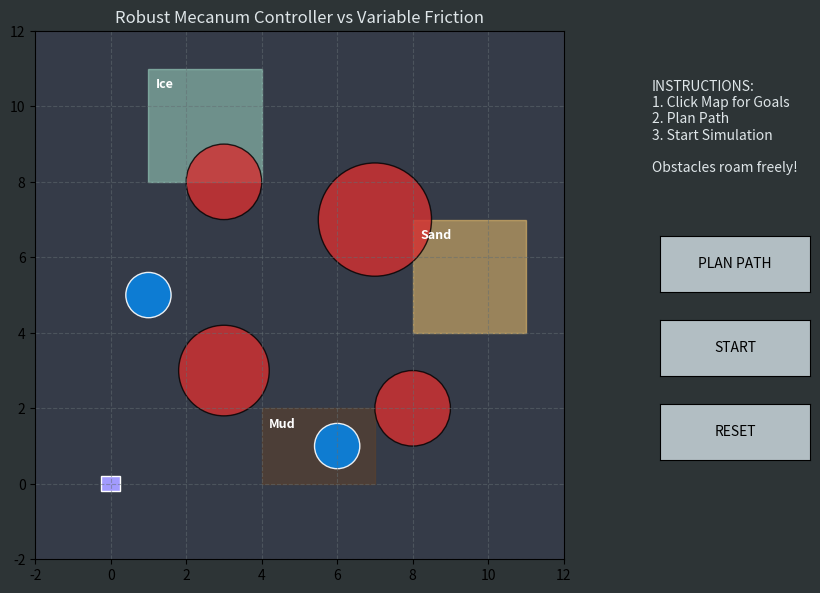

Write the Python code that produced this figure.
import numpy as np
import matplotlib.pyplot as plt
from matplotlib.widgets import Button
from matplotlib import animation
from matplotlib.patches import Circle, Polygon, Rectangle
from dataclasses import dataclass
import heapq
import random

# ==========================================
# 1. System Parameters
# ==========================================
@dataclass
class MecanumParams:
    m: float = 20.0       
    Iz: float = 1.8       
    L: float = 0.25       
    W: float = 0.20       
    r: float = 0.0762     
    Iw: float = 0.015     
    
    # Nominal Friction
    bw: float = 0.05      
    Dvx: float = 2.0      
    Dvy: float = 2.0      
    Dowl: float = 0.3     

    # Robust Controller Gains
    lambda_xy: float = 4.0   
    lambda_th: float = 4.0   
    k_xy: float = 20.0        
    k_th: float = 10.0        
    boundary: float = 0.1    

def rotation2d(theta):
    c, s = np.cos(theta), np.sin(theta)
    return np.array([[c, -s], [s, c]])

def J_mecanum(L, W):
    sum_dim = L + W
    return np.array([[1, -1, -sum_dim], [1, 1, sum_dim], [1, 1, -sum_dim], [1, -1, sum_dim]])

def get_matrices(params, friction_mult=1.0):
    J = J_mecanum(params.L, params.W)
    JTJ = J.T @ J
    r = params.r
    
    M_total = np.diag([params.m, params.m, params.Iz]) + (params.Iw / (r**2)) * JTJ
    
    C_body = np.diag([params.Dvx, params.Dvy, params.Dowl]) * friction_mult
    C_refl = (params.bw / (r**2)) * JTJ * friction_mult
    C_total = C_body + C_refl
    
    B_mat = (1.0/r) * J.T
    B_pinv = np.linalg.pinv(B_mat)
    
    return M_total, C_total, B_mat, B_pinv

# ==========================================
# 2. Environment Objects
# ==========================================
class RoamingObstacle:
    def __init__(self, start_pos, radius, bounds, speed=0.02):
        self.pos = np.array(start_pos, dtype=float)
        self.radius = radius
        self.speed = speed
        self.bounds = bounds # (min_x, max_x, min_y, max_y)
        self.target = self.pick_new_target()
        
    def pick_new_target(self):
        # Pick a random point within bounds (with buffer)
        pad = 1.0
        tx = random.uniform(self.bounds[0]+pad, self.bounds[1]-pad)
        ty = random.uniform(self.bounds[2]+pad, self.bounds[3]-pad)
        return np.array([tx, ty])

    def update(self):
        # Vector to target
        vec = self.target - self.pos
        dist = np.linalg.norm(vec)
        
        if dist < self.speed:
            # Reached target, pick new one
            self.target = self.pick_new_target()
        else:
            # Move towards target
            direction = vec / dist
            self.pos += direction * self.speed

@dataclass
class FrictionZone:
    x: float; y: float; w: float; h: float
    mult: float; label: str; color: str
    def contains(self, px, py): return (self.x <= px <= self.x + self.w) and (self.y <= py <= self.y + self.h)

# ==========================================
# 3. Path Planning & Control
# ==========================================
class AStarPlanner:
    def __init__(self, x_lim, y_lim, resolution=0.25, robot_radius=0.4):
        self.res = resolution; self.rr = robot_radius
        self.min_x, self.max_x = x_lim; self.min_y, self.max_y = y_lim
        self.x_w = int(round((self.max_x - self.min_x)/self.res))
        self.y_w = int(round((self.max_y - self.min_y)/self.res))
        self.static_obs = []

    def set_static_obstacles(self, obs_list): self.static_obs = obs_list
    def calc_idx(self, p, min_p): return int(round((p - min_p)/self.res))
    def calc_pos(self, i, min_p): return i * self.res + min_p

    def verify(self, node, dyn_obs):
        px = self.calc_pos(node.x, self.min_x); py = self.calc_pos(node.y, self.min_y)
        if px < self.min_x or py < self.min_y or px >= self.max_x or py >= self.max_y: return False
        for (ox, oy, r) in self.static_obs:
            if np.hypot(px-ox, py-oy) <= (r + self.rr): return False
        for o in dyn_obs:
            if np.hypot(px-o.pos[0], py-o.pos[1]) <= (o.radius + self.rr + 0.3): return False
        return True

    class Node:
        def __init__(self, x, y, c, p): self.x=x; self.y=y; self.c=c; self.p=p
        def __lt__(self, o): return self.c < o.c

    def plan(self, sx, sy, gx, gy, dyn_obs=[]):
        sn = self.Node(self.calc_idx(sx, self.min_x), self.calc_idx(sy, self.min_y), 0, -1)
        gn = self.Node(self.calc_idx(gx, self.min_x), self.calc_idx(gy, self.min_y), 0, -1)
        
        opens = []; heapq.heappush(opens, (0, sn))
        visited = dict(); visited[(sn.x, sn.y)] = sn
        
        moves = [(1,0,1), (0,1,1), (-1,0,1), (0,-1,1), (1,1,1.4), (1,-1,1.4), (-1,1,1.4), (-1,-1,1.4)]

        while opens:
            cost, curr = heapq.heappop(opens)
            if curr.x == gn.x and curr.y == gn.y: gn.p = curr.p; break

            for dx, dy, dc in moves:
                nx, ny = curr.x + dx, curr.y + dy
                node = self.Node(nx, ny, curr.c + dc, curr)
                if not self.verify(node, dyn_obs): continue
                if (nx, ny) not in visited or visited[(nx, ny)].c > node.c:
                    visited[(nx, ny)] = node
                    heapq.heappush(opens, (node.c + np.hypot(nx-gn.x, ny-gn.y), node))
                    
        if gn.p == -1: return None
        rx, ry = [], []
        curr = visited.get((gn.x, gn.y), None)
        while curr:
            rx.append(self.calc_pos(curr.x, self.min_x))
            ry.append(self.calc_pos(curr.y, self.min_y))
            curr = curr.p if isinstance(curr.p, self.Node) else None
        return np.array(list(zip(rx[::-1], ry[::-1])))

def gen_traj(path, avg_vel=1.5):
    if path is None or len(path) < 2: return None, 0
    dists = np.linalg.norm(np.diff(path, axis=0), axis=1)
    times = dists / avg_vel
    t_tot = np.sum(times)
    t_acc = np.insert(np.cumsum(times), 0, 0.0)
    
    def get_st(t):
        if t >= t_tot: return np.array([path[-1,0], path[-1,1], 0]), np.zeros(3), np.zeros(3)
        i = max(0, min(np.searchsorted(t_acc, t)-1, len(times)-1))
        dt = t_acc[i+1] - t_acc[i]
        frac = (t - t_acc[i]) / dt
        p = path[i] + (path[i+1]-path[i])*frac
        v = (path[i+1]-path[i])/dt
        return np.array([p[0], p[1], 0]), np.array([v[0], v[1], 0]), np.zeros(3)
    return get_st, t_tot

def smc_control(q, dq, qd, dqd, ddqd, params, M_nom, C_nom):
    e, de = qd - q, dqd - dq
    Lam = np.diag([params.lambda_xy, params.lambda_xy, params.lambda_th])
    K = np.diag([params.k_xy, params.k_xy, params.k_th]) 
    s = de + Lam @ e
    return M_nom @ (ddqd + Lam @ de + K @ np.tanh(s/params.boundary)) + C_nom @ dq

# ==========================================
# 4. Modern GUI App
# ==========================================
class ModernApp:
    def __init__(self):
        self.params = MecanumParams()
        self.M_nom, self.C_nom, self.B, self.B_pinv = get_matrices(self.params, friction_mult=1.0)
        
        self.planner = AStarPlanner((-2, 12), (-2, 12), resolution=0.25)
        self.planner.set_static_obstacles([(3, 3, 1.2), (7, 7, 1.5), (3, 8, 1.0), (8, 2, 1.0)])
        
        # Roaming Obstacles (Random movement within bounds)
        self.dyn_obs = [
            RoamingObstacle((1, 5), 0.6, bounds=(-1, 11, -1, 11), speed=0.03), 
            RoamingObstacle((6, 1), 0.6, bounds=(-1, 11, -1, 11), speed=0.03)
        ]
        
        self.zones = [
            FrictionZone(1, 8, 3, 3, 0.1, "Ice", "#a8e6cf"),      
            FrictionZone(8, 4, 3, 3, 3.0, "Sand", "#fdcb6e"),    
            FrictionZone(4, 0, 3, 2, 5.0, "Mud", "#634228")      
        ]

        self.c = {
            'bg': '#2d3436', 'map': '#353b48', 'grid': '#636e72',
            'obs': '#d63031', 'dyn': '#0984e3', 'path': '#00b894', 
            'trace': '#74b9ff', 'robot': '#a29bfe', 'goal': '#fab1a0',
            'text': '#dfe6e9', 'wheel': '#2d3436'
        }
        
        self.fig = plt.figure(figsize=(10, 7), facecolor=self.c['bg'])
        gs = self.fig.add_gridspec(1, 2, width_ratios=[3, 1])
        
        self.ax = self.fig.add_subplot(gs[0])
        self.ax.set_facecolor(self.c['map'])
        self.ax.set_xlim(-2, 12); self.ax.set_ylim(-2, 12)
        self.ax.set_aspect('equal')
        self.ax.grid(True, color=self.c['grid'], linestyle='--', alpha=0.5)
        self.ax.set_title("Robust Mecanum Controller vs Variable Friction", color=self.c['text'])
        
        for z in self.zones:
            rect = Rectangle((z.x, z.y), z.w, z.h, color=z.color, alpha=0.5)
            self.ax.add_patch(rect)
            self.ax.text(z.x + 0.2, z.y + z.h - 0.5, z.label, color='white', fontsize=9, fontweight='bold')

        for (ox, oy, r) in self.planner.static_obs:
            self.ax.add_patch(Circle((ox, oy), r, color=self.c['obs'], alpha=0.8, ec='black'))
            
        self.dyn_patches = [Circle(o.pos, o.radius, color=self.c['dyn'], alpha=0.9, ec='white') for o in self.dyn_obs]
        for p in self.dyn_patches: self.ax.add_patch(p)

        self.path_line, = self.ax.plot([], [], '--', color=self.c['path'], lw=3, label='Planned')
        self.trace_line, = self.ax.plot([], [], '-', color=self.c['trace'], lw=2, label='Actual')
        
        # --- Robot Visuals (Mecanum Style) ---
        # Main Body
        self.robot_body = Polygon(self.get_body_corners(0,0,0), closed=True, fc=self.c['robot'], ec='white')
        self.ax.add_patch(self.robot_body)
        # 4 Wheels
        self.wheels = []
        for _ in range(4):
            w = Polygon(np.zeros((4,2)), closed=True, fc=self.c['wheel'], ec='white', lw=1)
            self.ax.add_patch(w); self.wheels.append(w)
        
        self.goals = []; self.goal_artists = []
        self.path = None; self.traj_func = None; self.sim_running = False
        self.q = np.zeros(3); self.dq = np.zeros(3); self.curr_goal = 0; self.t_curr = 0.0

        # Controls
        ax_ctrl = self.fig.add_subplot(gs[1]); ax_ctrl.axis('off')
        ax_ctrl.text(0.1, 0.9, "INSTRUCTIONS:\n1. Click Map for Goals\n2. Plan Path\n3. Start Simulation\n\nObstacles roam freely!", 
                     color=self.c['text'], fontsize=10, va='top')
        
        btn_bg = '#b2bec3'; hover = '#dfe6e9'
        self.b_plan = Button(plt.axes([0.75, 0.5, 0.15, 0.08]), 'PLAN PATH', color=btn_bg, hovercolor=hover)
        self.b_start = Button(plt.axes([0.75, 0.38, 0.15, 0.08]), 'START', color=btn_bg, hovercolor=hover)
        self.b_reset = Button(plt.axes([0.75, 0.26, 0.15, 0.08]), 'RESET', color=btn_bg, hovercolor=hover)
        
        self.b_plan.on_clicked(self.calc_path)
        self.b_start.on_clicked(self.start)
        self.b_reset.on_clicked(self.reset)
        
        self.cid = self.fig.canvas.mpl_connect('button_press_event', self.on_click)
        self.ani = animation.FuncAnimation(self.fig, self.update, interval=30, blit=False)
        
    def get_body_corners(self, x, y, th):
        L, W = self.params.L, self.params.W
        c = np.array([[L, W], [L, -W], [-L, -W], [-L, W]])
        return (rotation2d(th) @ c.T).T + np.array([x, y])

    def get_wheel_corners(self, x, y, th, idx):
        # idx: 0=FR, 1=FL, 2=RL, 3=RR
        L, W = self.params.L, self.params.W
        centers = [[L, -W], [L, W], [-L, W], [-L, -W]] # Body frame centers
        
        # Wheel dims
        wl, ww = 0.1, 0.04
        wc = np.array([[wl/2, ww/2], [wl/2, -ww/2], [-wl/2, -ww/2], [-wl/2, ww/2]])
        
        # Rotate wheel rect
        wc_rot = (rotation2d(th) @ wc.T).T
        
        # Translate to wheel center in world
        center_world = (rotation2d(th) @ np.array(centers[idx])) + np.array([x, y])
        
        return wc_rot + center_world

    def on_click(self, event):
        if event.inaxes != self.ax or self.sim_running: return
        self.goals.append((event.xdata, event.ydata))
        c = Circle((event.xdata, event.ydata), 0.3, color=self.c['goal'], zorder=10)
        t = self.ax.text(event.xdata, event.ydata, str(len(self.goals)), color='black', ha='center', va='center', weight='bold')
        self.ax.add_patch(c); self.goal_artists.extend([c, t])
        self.fig.canvas.draw()

    def calc_path(self, event):
        if not self.goals: return
        print("Planning...")
        full_path = []
        curr = self.q[:2]
        for g in self.goals:
            seg = self.planner.plan(curr[0], curr[1], g[0], g[1], self.dyn_obs)
            if seg is None: print("Blocked!"); return
            full_path.append(seg if not full_path else seg[1:])
            curr = g
        self.path = np.vstack(full_path)
        self.path_line.set_data(self.path[:,0], self.path[:,1])
        self.traj_func, _ = gen_traj(self.path, avg_vel=1.5)
        self.fig.canvas.draw()

    def start(self, event):
        if self.traj_func: self.sim_running = True; self.curr_goal = 0; self.t_curr = 0.0

    def get_current_friction(self, x, y):
        for z in self.zones:
            if z.contains(x, y): return z.mult
        return 1.0

    def update(self, frame):
        # 1. Update Roaming Obstacles
        for i, o in enumerate(self.dyn_obs):
            o.update(); self.dyn_patches[i].center = o.pos

        # 2. Sim Update
        if self.sim_running and self.traj_func:
            # Check for replan
            risk = False
            for o in self.dyn_obs:
                if np.linalg.norm(o.pos - self.q[:2]) < 1.5: risk = True
            
            if frame % 15 == 0 and risk:
                new_p = self.planner.plan(self.q[0], self.q[1], self.goals[self.curr_goal][0], self.goals[self.curr_goal][1], self.dyn_obs)
                if new_p is not None:
                    self.path = new_p; self.path_line.set_data(self.path[:,0], self.path[:,1])
                    self.traj_func, _ = gen_traj(self.path, avg_vel=1.5); self.t_curr = 0.0

            qd, dqd, ddqd = self.traj_func(self.t_curr)
            
            if np.linalg.norm(self.q[:2] - self.goals[self.curr_goal]) < 0.2:
                self.curr_goal += 1
                if self.curr_goal >= len(self.goals): self.sim_running = False; return [self.robot_body]
                self.t_curr = 0.0
                new_p = self.planner.plan(self.q[0], self.q[1], self.goals[self.curr_goal][0], self.goals[self.curr_goal][1], self.dyn_obs)
                if new_p is not None:
                    self.path = new_p; self.path_line.set_data(self.path[:,0], self.path[:,1])
                    self.traj_func, _ = gen_traj(self.path, avg_vel=1.5)

            F = smc_control(self.q, self.dq, qd, dqd, ddqd, self.params, self.M_nom, self.C_nom)
            f_mult = self.get_current_friction(self.q[0], self.q[1])
            _, C_real, _, _ = get_matrices(self.params, friction_mult=f_mult)
            
            dt = 0.03
            tau = self.B_pinv @ F
            F_prop = self.B @ tau
            ddq = np.linalg.solve(self.M_nom, F_prop - C_real @ self.dq)
            
            self.dq += ddq * dt
            self.q[:2] += (rotation2d(self.q[2]) @ self.dq[:2]) * dt
            self.q[2] += self.dq[2] * dt
            self.t_curr += dt
            
            self.robot_body.set_xy(self.get_body_corners(*self.q))
            for i in range(4): self.wheels[i].set_xy(self.get_wheel_corners(self.q[0], self.q[1], self.q[2], i))
            
            xd, yd = self.trace_line.get_data()
            self.trace_line.set_data(np.append(xd, self.q[0]), np.append(yd, self.q[1]))

        return [self.robot_body, self.path_line, self.trace_line] + self.dyn_patches + self.wheels

    def reset(self, event):
        if hasattr(self, 'ani') and self.ani: self.ani.event_source.stop()
        self.sim_running = False
        self.goals = []; [a.remove() for a in self.goal_artists]; self.goal_artists = []
        self.path_line.set_data([], []); self.trace_line.set_data([], [])
        self.q = np.zeros(3); self.dq = np.zeros(3)
        self.robot_body.set_xy(self.get_body_corners(0,0,0))
        for i in range(4): self.wheels[i].set_xy(self.get_wheel_corners(0,0,0,i))
        self.ani = animation.FuncAnimation(self.fig, self.update, interval=30, blit=False)
        self.fig.canvas.draw()

if __name__ == "__main__":
    app = ModernApp()
    plt.show()